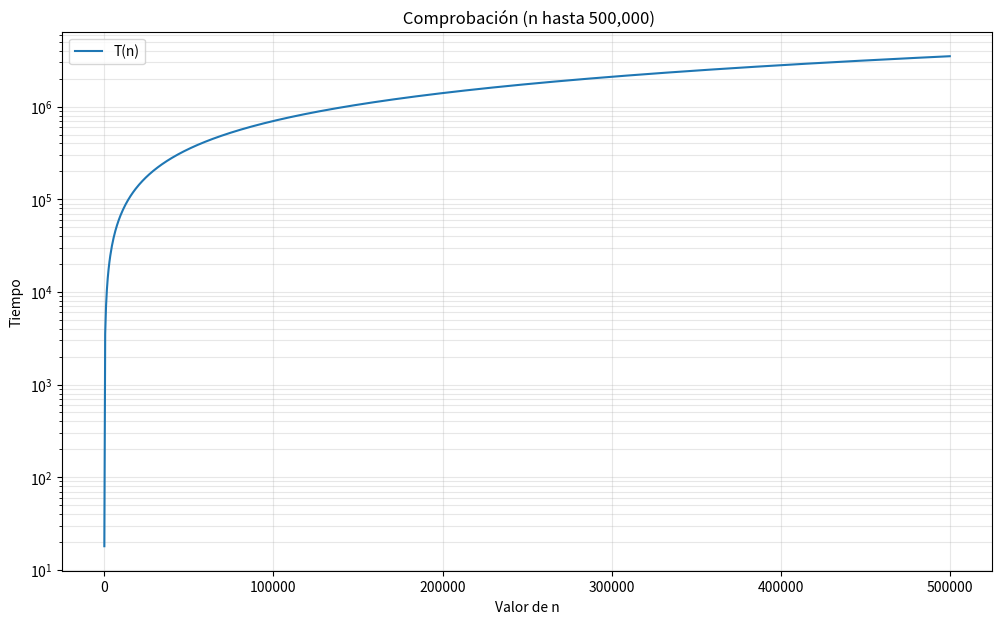

The matplotlib source for this figure:
import numpy as np
import matplotlib.pyplot as plt

def f1(n):
    p = (7 * n) + 4
    return p

n_range = np.linspace(2, 500000, 1000)

y1 = f1(n_range)

plt.figure(figsize=(12, 7))

plt.plot(n_range, y1, label='T(n)')

plt.title(' Comprobación (n hasta 500,000)')
plt.xlabel('Valor de n')
plt.ylabel('Tiempo')
plt.yscale('log')
plt.grid(True, which="both", ls="-", alpha=0.3)
plt.legend()

plt.show()
